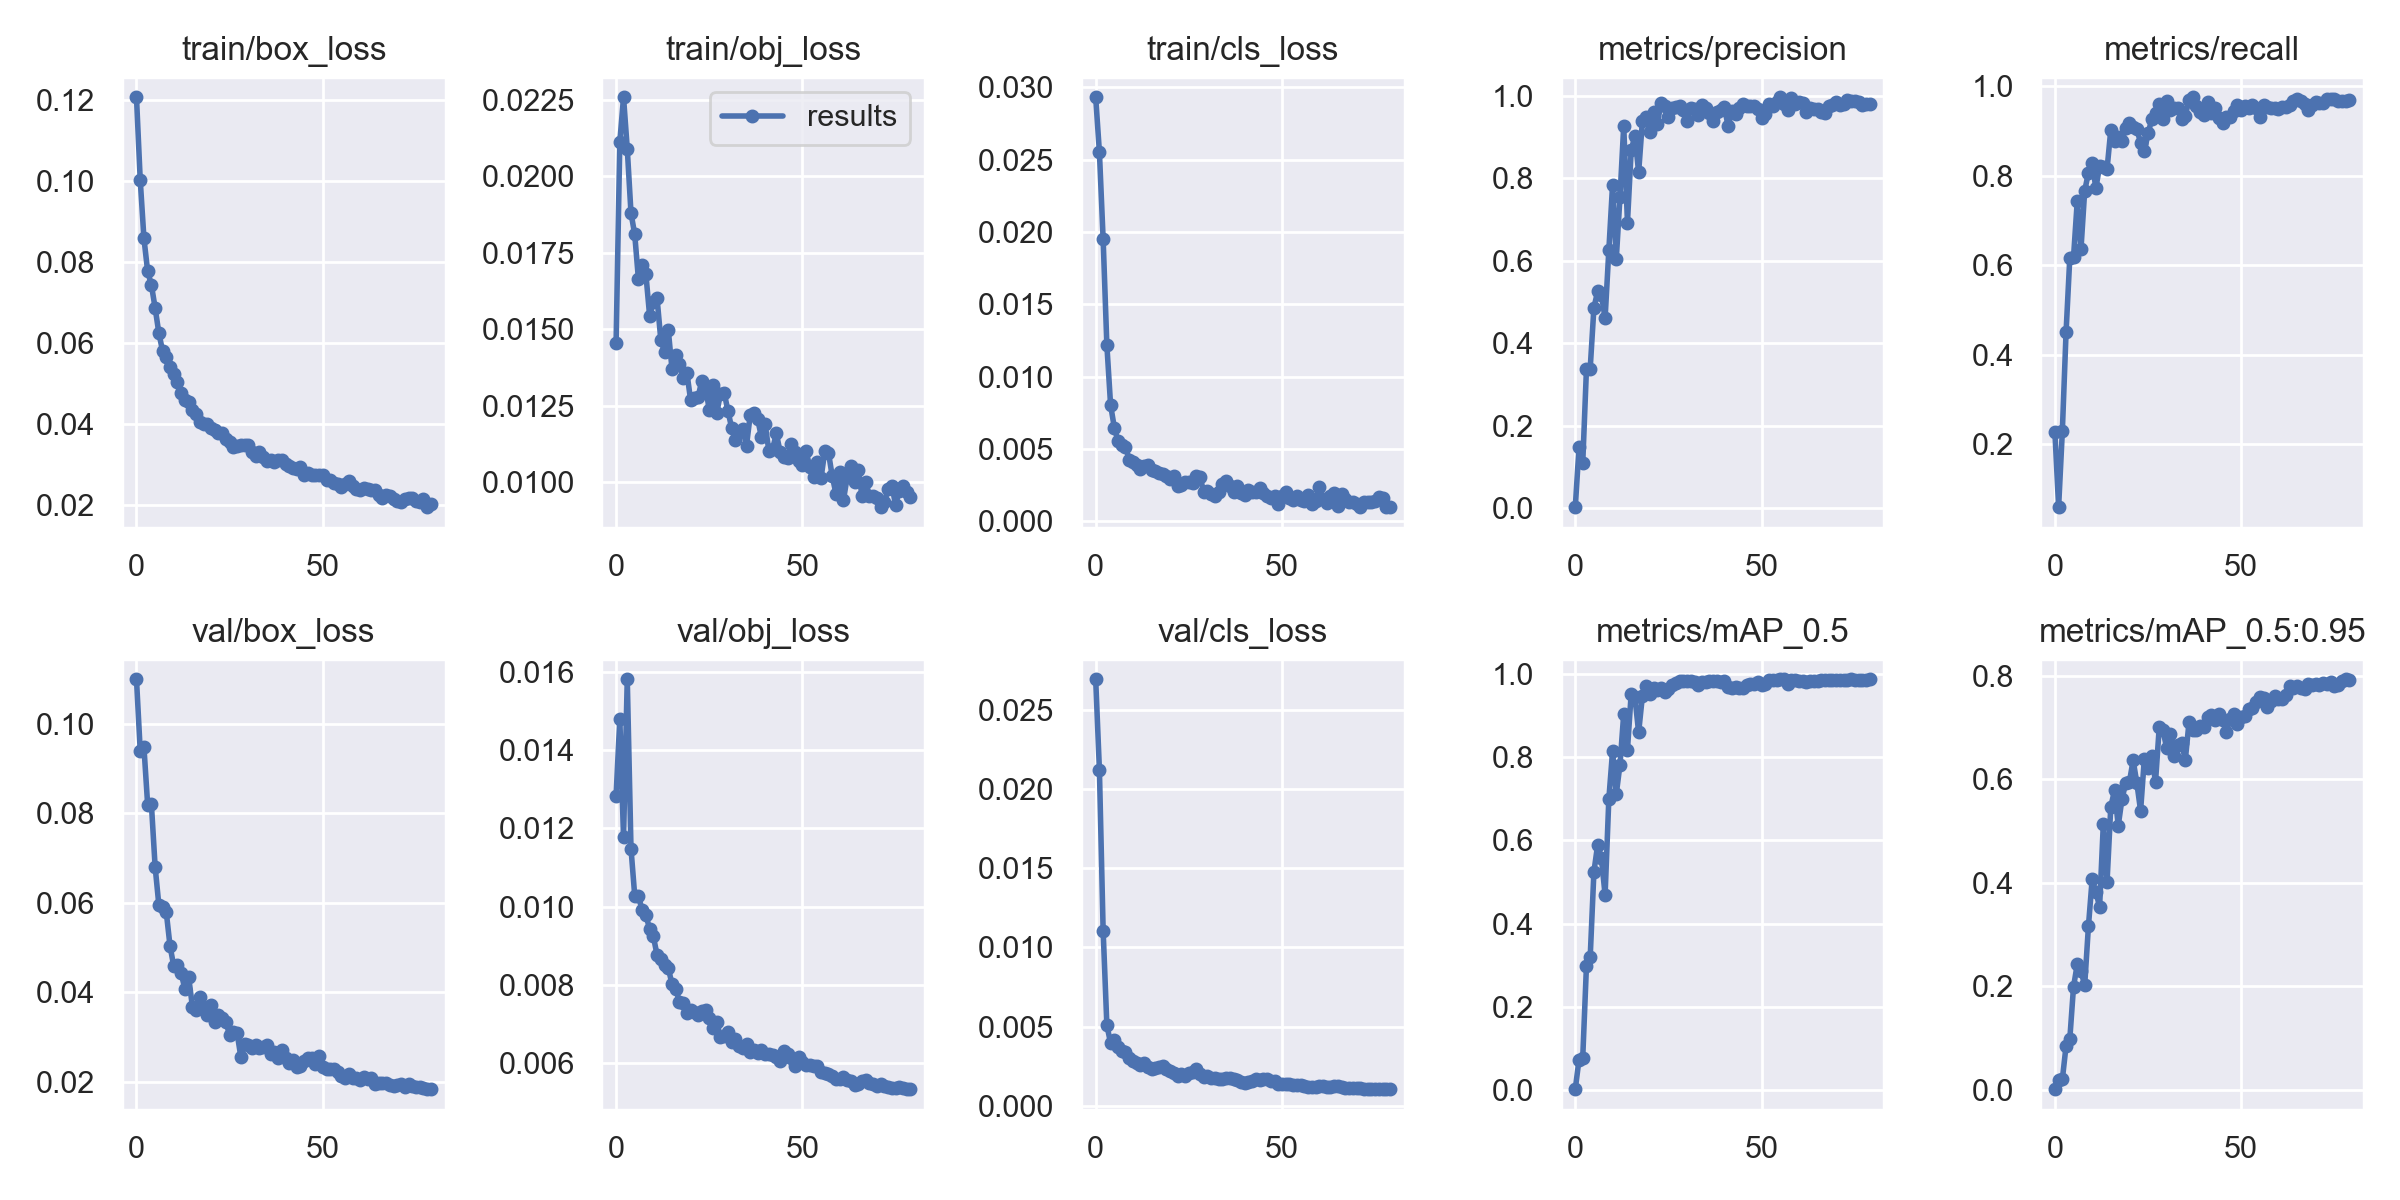

The data file committed next to this chart (first rows):
epoch, train/box_loss, train/obj_loss, train/cls_loss, metrics/precision, metrics/recall, metrics/mAP_0.5, metrics/mAP_0.5:0.95, val/box_loss, val/obj_loss, val/cls_loss, x/lr0, x/lr1, x/lr2
0, 0.1207, 0.01454, 0.02932, 0.002042, 0.2283, 0.002701, 0.0008333, 0.11, 0.01283, 0.02691, 0.0757, 0.0027, 0.0027
1, 0.1003, 0.02112, 0.02553, 0.1469, 0.05952, 0.07351, 0.01775, 0.09404, 0.0148, 0.0212, 0.05043, 0.005432, 0.005432
2, 0.08584, 0.02258, 0.01951, 0.1088, 0.2291, 0.07818, 0.01967, 0.09481, 0.01177, 0.01106, 0.02509, 0.008095, 0.008095
3, 0.07769, 0.0209, 0.01217, 0.338, 0.4506, 0.299, 0.08424, 0.08189, 0.01581, 0.005086, 0.009629, 0.009629, 0.009629
4, 0.07435, 0.0188, 0.008039, 0.3383, 0.6167, 0.3192, 0.09721, 0.08206, 0.01149, 0.003949, 0.009629, 0.009629, 0.009629
5, 0.06869, 0.0181, 0.006476, 0.4864, 0.6179, 0.5243, 0.1984, 0.06809, 0.01028, 0.004155, 0.009505, 0.009505, 0.009505
6, 0.06249, 0.01663, 0.005541, 0.5258, 0.7432, 0.5889, 0.242, 0.05953, 0.01027, 0.003732, 0.009381, 0.009381, 0.009381
7, 0.05805, 0.0171, 0.005278, 0.5183, 0.6364, 0.5578, 0.2292, 0.05904, 0.009907, 0.003448, 0.009258, 0.009258, 0.009258
8, 0.05646, 0.0168, 0.005131, 0.4607, 0.7667, 0.4689, 0.2017, 0.05786, 0.009778, 0.0034, 0.009134, 0.009134, 0.009134
9, 0.05409, 0.01545, 0.004268, 0.6255, 0.8073, 0.6987, 0.3155, 0.05036, 0.009439, 0.003018, 0.00901, 0.00901, 0.00901
10, 0.05239, 0.01588, 0.004087, 0.7833, 0.829, 0.8133, 0.4061, 0.04583, 0.009239, 0.002852, 0.008886, 0.008886, 0.008886
11, 0.05036, 0.01601, 0.003856, 0.6047, 0.7729, 0.711, 0.3815, 0.04613, 0.008767, 0.002701, 0.008762, 0.008762, 0.008762
12, 0.0477, 0.01466, 0.003587, 0.7562, 0.8221, 0.7818, 0.3534, 0.04424, 0.008658, 0.002601, 0.008639, 0.008639, 0.008639
13, 0.04584, 0.01427, 0.003798, 0.9278, 0.8205, 0.9036, 0.5136, 0.04068, 0.008519, 0.002699, 0.008515, 0.008515, 0.008515
14, 0.04539, 0.01499, 0.003871, 0.6931, 0.8155, 0.8174, 0.4015, 0.0434, 0.008442, 0.002429, 0.008391, 0.008391, 0.008391
15, 0.04342, 0.01371, 0.003551, 0.8682, 0.9026, 0.9518, 0.5461, 0.03681, 0.008022, 0.002349, 0.008268, 0.008268, 0.008268
16, 0.04246, 0.01416, 0.00344, 0.9038, 0.8778, 0.9438, 0.5782, 0.03609, 0.007903, 0.002358, 0.008144, 0.008144, 0.008144
17, 0.04061, 0.01387, 0.003304, 0.8149, 0.886, 0.859, 0.5099, 0.03892, 0.007577, 0.002461, 0.00802, 0.00802, 0.00802
18, 0.03988, 0.0134, 0.003286, 0.9384, 0.8778, 0.9456, 0.5614, 0.03673, 0.007549, 0.002478, 0.007896, 0.007896, 0.007896
19, 0.03989, 0.01358, 0.003122, 0.9499, 0.9078, 0.9706, 0.5923, 0.03487, 0.007286, 0.002313, 0.007772, 0.007772, 0.007772
20, 0.03892, 0.01269, 0.0029, 0.9127, 0.9187, 0.9518, 0.5946, 0.03713, 0.007362, 0.002175, 0.007649, 0.007649, 0.007649
21, 0.03857, 0.01274, 0.003122, 0.9612, 0.9105, 0.9665, 0.6364, 0.03342, 0.007317, 0.002054, 0.007525, 0.007525, 0.007525
22, 0.03783, 0.01279, 0.002429, 0.9334, 0.9039, 0.9604, 0.5921, 0.03493, 0.00724, 0.001888, 0.007401, 0.007401, 0.007401
23, 0.03771, 0.01332, 0.002506, 0.9823, 0.8744, 0.9648, 0.5388, 0.03427, 0.007346, 0.002014, 0.007278, 0.007278, 0.007278
24, 0.03638, 0.01313, 0.002733, 0.9764, 0.8547, 0.9553, 0.6387, 0.03333, 0.007371, 0.001901, 0.007154, 0.007154, 0.007154
25, 0.03565, 0.01236, 0.002727, 0.9483, 0.8949, 0.9639, 0.6222, 0.03044, 0.00717, 0.002052, 0.00703, 0.00703, 0.00703
26, 0.03422, 0.01318, 0.002654, 0.9719, 0.9269, 0.9727, 0.6454, 0.03112, 0.0069, 0.002158, 0.006906, 0.006906, 0.006906
27, 0.03462, 0.01226, 0.00311, 0.9727, 0.9403, 0.9768, 0.5941, 0.03085, 0.007061, 0.002322, 0.006783, 0.006783, 0.006783
28, 0.03483, 0.01289, 0.003084, 0.9754, 0.9617, 0.983, 0.7003, 0.02557, 0.00668, 0.002015, 0.006659, 0.006659, 0.006659
29, 0.0349, 0.01293, 0.001999, 0.9655, 0.9283, 0.9823, 0.694, 0.02838, 0.006691, 0.001832, 0.006535, 0.006535, 0.006535
30, 0.03491, 0.01235, 0.002059, 0.9389, 0.9676, 0.9816, 0.6604, 0.02819, 0.006794, 0.001874, 0.006411, 0.006411, 0.006411
31, 0.03319, 0.01178, 0.001879, 0.9707, 0.9477, 0.9823, 0.6876, 0.02753, 0.006557, 0.001748, 0.006287, 0.006287, 0.006287
32, 0.03201, 0.01138, 0.001719, 0.9676, 0.9514, 0.9801, 0.6453, 0.02819, 0.006619, 0.001756, 0.006164, 0.006164, 0.006164
33, 0.03318, 0.01163, 0.002004, 0.9544, 0.9515, 0.9738, 0.6668, 0.02746, 0.006454, 0.001671, 0.00604, 0.00604, 0.00604
34, 0.03191, 0.01174, 0.002572, 0.9777, 0.9268, 0.979, 0.6693, 0.02777, 0.006399, 0.001688, 0.005916, 0.005916, 0.005916
35, 0.03092, 0.01121, 0.002762, 0.9712, 0.9351, 0.979, 0.6372, 0.02819, 0.006487, 0.001746, 0.005792, 0.005792, 0.005792
36, 0.03106, 0.01221, 0.002404, 0.959, 0.9698, 0.9814, 0.7104, 0.02613, 0.006294, 0.001765, 0.005669, 0.005669, 0.005669
37, 0.03067, 0.01227, 0.002044, 0.9393, 0.9758, 0.9817, 0.6958, 0.02667, 0.006348, 0.001682, 0.005545, 0.005545, 0.005545
38, 0.03116, 0.01206, 0.002422, 0.9607, 0.9573, 0.9822, 0.6948, 0.02541, 0.006256, 0.001619, 0.005421, 0.005421, 0.005421
39, 0.03106, 0.01148, 0.001922, 0.9657, 0.9434, 0.9809, 0.7023, 0.02718, 0.00634, 0.00153, 0.005298, 0.005298, 0.005298
40, 0.03006, 0.0119, 0.001834, 0.9732, 0.9354, 0.9832, 0.7008, 0.02535, 0.006232, 0.001421, 0.005174, 0.005174, 0.005174
41, 0.02968, 0.01104, 0.002166, 0.9281, 0.9646, 0.9671, 0.72, 0.02429, 0.006247, 0.001479, 0.00505, 0.00505, 0.00505
42, 0.02908, 0.01108, 0.001987, 0.9627, 0.9401, 0.9653, 0.7234, 0.02484, 0.006201, 0.001547, 0.004926, 0.004926, 0.004926
43, 0.02882, 0.0116, 0.002009, 0.9566, 0.9514, 0.9677, 0.7147, 0.0233, 0.006162, 0.001661, 0.004803, 0.004803, 0.004803
44, 0.02927, 0.01101, 0.002278, 0.9719, 0.9297, 0.9653, 0.7268, 0.02343, 0.006065, 0.001626, 0.004679, 0.004679, 0.004679
45, 0.02744, 0.01082, 0.001972, 0.9814, 0.919, 0.9646, 0.715, 0.02471, 0.006307, 0.00166, 0.004555, 0.004555, 0.004555
46, 0.0279, 0.0108, 0.001757, 0.975, 0.9315, 0.972, 0.6919, 0.02527, 0.00624, 0.001686, 0.004431, 0.004431, 0.004431
47, 0.02729, 0.01126, 0.001572, 0.9763, 0.9315, 0.9752, 0.7154, 0.02528, 0.006145, 0.001557, 0.004307, 0.004307, 0.004307
48, 0.02753, 0.01099, 0.001733, 0.975, 0.9461, 0.9758, 0.7254, 0.024, 0.00594, 0.001542, 0.004184, 0.004184, 0.004184
49, 0.02748, 0.01069, 0.001172, 0.9694, 0.9594, 0.979, 0.7069, 0.02579, 0.006153, 0.001384, 0.00406, 0.00406, 0.00406
50, 0.02752, 0.01057, 0.001723, 0.9472, 0.9485, 0.9726, 0.7197, 0.02333, 0.006025, 0.001385, 0.003936, 0.003936, 0.003936
51, 0.02623, 0.01101, 0.002047, 0.956, 0.9574, 0.9743, 0.7215, 0.02293, 0.00596, 0.001354, 0.003812, 0.003812, 0.003812
52, 0.02609, 0.01049, 0.001579, 0.9816, 0.9514, 0.9842, 0.7356, 0.02295, 0.005946, 0.001351, 0.003689, 0.003689, 0.003689
53, 0.02546, 0.01017, 0.001461, 0.9757, 0.9596, 0.9849, 0.7377, 0.02295, 0.005926, 0.001314, 0.003565, 0.003565, 0.003565
54, 0.02526, 0.01068, 0.001765, 0.9863, 0.9514, 0.9854, 0.7489, 0.02222, 0.005929, 0.00128, 0.003441, 0.003441, 0.003441
55, 0.0245, 0.01014, 0.001451, 0.9972, 0.9325, 0.986, 0.7595, 0.0213, 0.005768, 0.001303, 0.003318, 0.003318, 0.003318
56, 0.02516, 0.01102, 0.001396, 0.9819, 0.9596, 0.9865, 0.7577, 0.02086, 0.005743, 0.001266, 0.003194, 0.003194, 0.003194
57, 0.02605, 0.01097, 0.001797, 0.9669, 0.9532, 0.9745, 0.7385, 0.02169, 0.00573, 0.001185, 0.00307, 0.00307, 0.00307
58, 0.02475, 0.01021, 0.001179, 0.996, 0.9514, 0.9856, 0.7509, 0.02092, 0.00568, 0.001172, 0.002946, 0.002946, 0.002946
59, 0.02403, 0.009638, 0.001381, 0.9813, 0.9514, 0.9843, 0.7601, 0.02078, 0.005592, 0.001197, 0.002822, 0.002822, 0.002822
... 20 more rows
